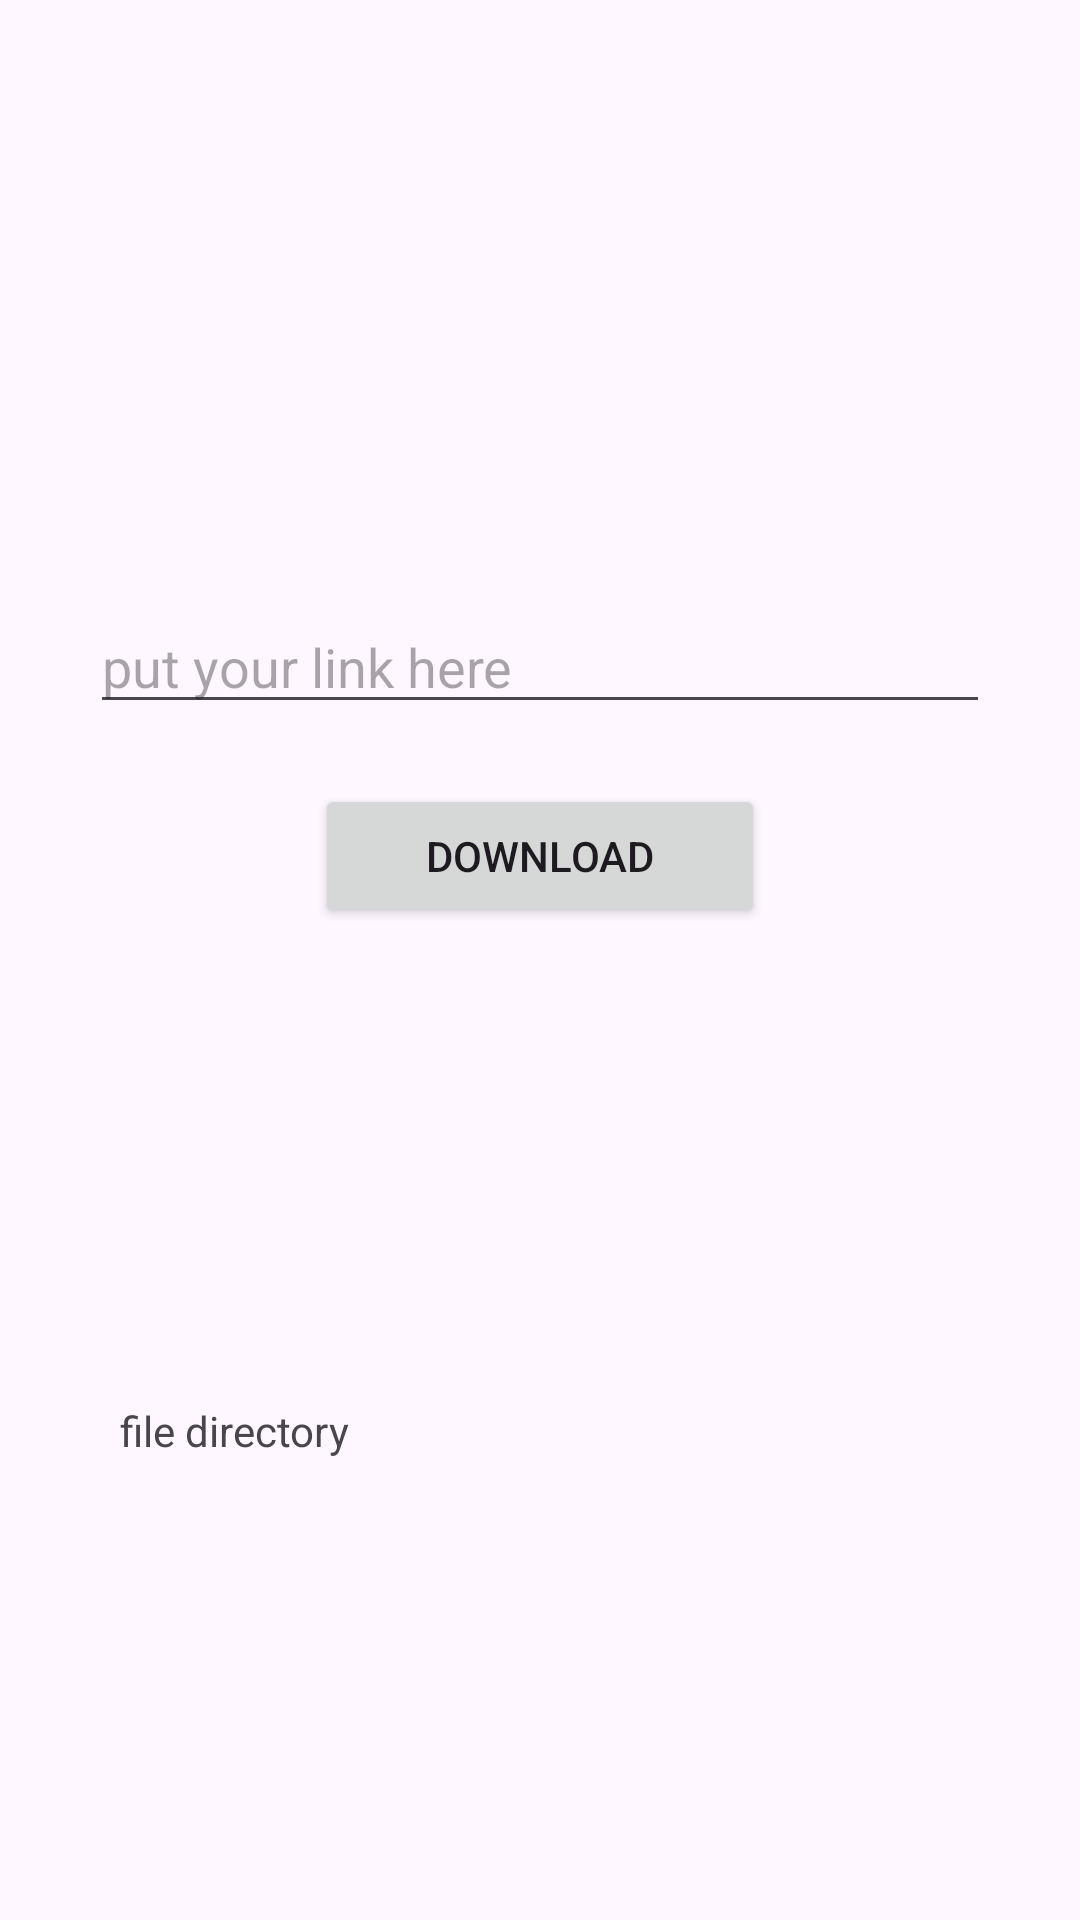

Android layout source for this screen:
<!-- AndroidManifest.xml: application theme Theme.MyMusic -->
<!-- res/layout/activity_download.xml -->
<?xml version="1.0" encoding="utf-8"?>
<androidx.constraintlayout.widget.ConstraintLayout xmlns:android="http://schemas.android.com/apk/res/android"
    xmlns:app="http://schemas.android.com/apk/res-auto"
    xmlns:tools="http://schemas.android.com/tools"
    android:layout_width="match_parent"
    android:layout_height="match_parent"
    tools:context=".Download">

    <LinearLayout
        android:layout_width="match_parent"
        android:layout_height="match_parent"
        android:orientation="vertical">

        <EditText
            android:id="@+id/thelink"
            android:layout_width="300dp"
            android:layout_height="wrap_content"
            android:ems="10"
            android:inputType="text"
            android:layout_gravity="center_horizontal"
            android:layout_marginTop="200dp"
            android:layout_marginBottom="20dp"
            android:hint="put your link here" />

        <Button
            android:id="@+id/dw"
            android:layout_width="150dp"
            android:layout_height="wrap_content"
            android:layout_gravity="center_horizontal"
            android:text="Download" />
        <ProgressBar
            android:id="@+id/progress"
            android:layout_width="wrap_content"
            android:layout_height="wrap_content"
            android:layout_gravity="center_horizontal"
            android:layout_marginTop="10dp"
            />


        <TextView
            android:id="@+id/directory"
            android:layout_width="wrap_content"
            android:layout_height="wrap_content"
            android:text="file directory"
            android:layout_marginLeft="40dp"
            android:layout_marginTop="100dp"

            />
    </LinearLayout>
</androidx.constraintlayout.widget.ConstraintLayout>
<!-- resources referenced by this layout -->
<resources>
  <style name="Theme.MyMusic" parent="Base.Theme.MyMusic" />
  <style name="Base.Theme.MyMusic" parent="Theme.Material3.DayNight.NoActionBar">
          
          
      </style>
</resources>
